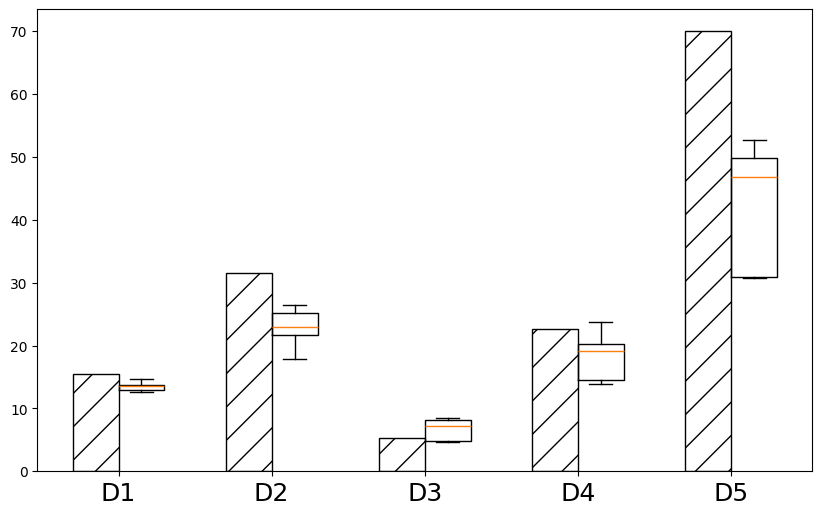

Write the Python code that produced this figure.
import matplotlib.pyplot as plt
import seaborn as sns
import numpy as np
plt.rc('font',family='Times New Roman')

plt.rcParams['font.sans-serif'] = ['SimHei'] # 设置字体，不然中文无法显示
plt.rcParams['axes.unicode_minus'] = False
plt.rcParams['figure.figsize'] = (12.0, 6.0) # 设置figure_size尺寸
#plt.rcParams['figure.figsize'] = (4.0, 4.0) # 设置figure_size尺寸


#figsize(12.5, 4) # 设置 figsize
plt.rcParams['savefig.dpi'] = 500 #保存图片分辨率
plt.rcParams['figure.dpi'] = 500  #分辨率
# 默认的像素：[6.0,4.0]，分辨率为100，图片尺寸为 600&400
# 指定dpi=200，图片尺寸为 1200*800
# 指定dpi=300，图片尺寸为 1800*1200
print(plt.style.available)
plt.style.use('fast')
#plt.rcParams['image.interpolation'] = 'nearest' # 设置 interpolation style
#plt.rcParams['image.cmap'] = 'gray' # 设置 颜色 style
# 参照下方配色方案，第三参数为颜色数量，这个例子的范围是3-12，每种配色方案参数范围不相同
#bmap = brewer2mpl.get_map('Set3', 'qualitative', 10)
#colors = bmap.mpl_colors
plt.figure()
plt.rcParams['font.sans-serif'] = ['Times New Roman']
#plt.rc('font', family='Times New Roman')
plt.rc('font', family='Times New Roman')
# 或者直接修改配色方案
#plt.rcParams['axes.color_cycle'] = colors
font_size = 24

data_methods = ['D1', 'D2', 'D3', 'D4', 'D5']
data_results = {
    'D1': [8.7,12.6,13.7,12.9,13.3,13.7,14.5,14.7, 13.4, 13.8],
    'D2': [25.8, 21.4,23.6,23.3,18.2,22.7,25.8,26.4, 17.8, 22.5],
    'D3': [8.5, 4.7, 8.5, 4.9, 4.8, 7.7, 7.3, 8.4, 4.7, 7.0],
    'D4': [23.7, 19.8, 19.6, 14.5, 23.8, 18.8, 14.5, 20.5, 14.4, 13.9],
    'D5': [49.8, 52.7, 31, 48.1, 50.3, 30.7, 30.87, 49.9, 45.5, 30.9]
}

BVSM = {
    'D1': 15.4,
    'D2': 31.6,
    'D3': 5.35,
    'D4': 22.6,
    'D5': 70.0
}


# 创建画布和子图
fig, ax = plt.subplots(figsize=(10, 6))

# 绘制柱状图
bar_width = 0.3
index = np.arange(len(data_methods))


for i, method in enumerate(data_methods):
    plt.bar(index[i] - bar_width / 2, BVSM[method], bar_width, color='white', label=method, align='center', edgecolor='k', hatch='/')

# 绘制箱型图
box_data = [data_results[method] for method in data_methods]
ax.boxplot(box_data, positions=index + bar_width / 2, widths=bar_width, manage_ticks=False, showfliers=False)

# 设置轴标签和图例
ax.set_xticks(index,data_methods,size=18)
ax.set_xticklabels(data_methods)
#ax.set_xlabel('Methods',fontsize = 20)
#ax.set_ylabel('Values',fontsize = 20)

#plt.legend(loc='upper left', fontsize=18)

# 显示图形
#plt.tight_layout()
plt.savefig('intel4_RandomDS_mklbatch.pdf',format='pdf', dpi=1000)
#plt.show()
